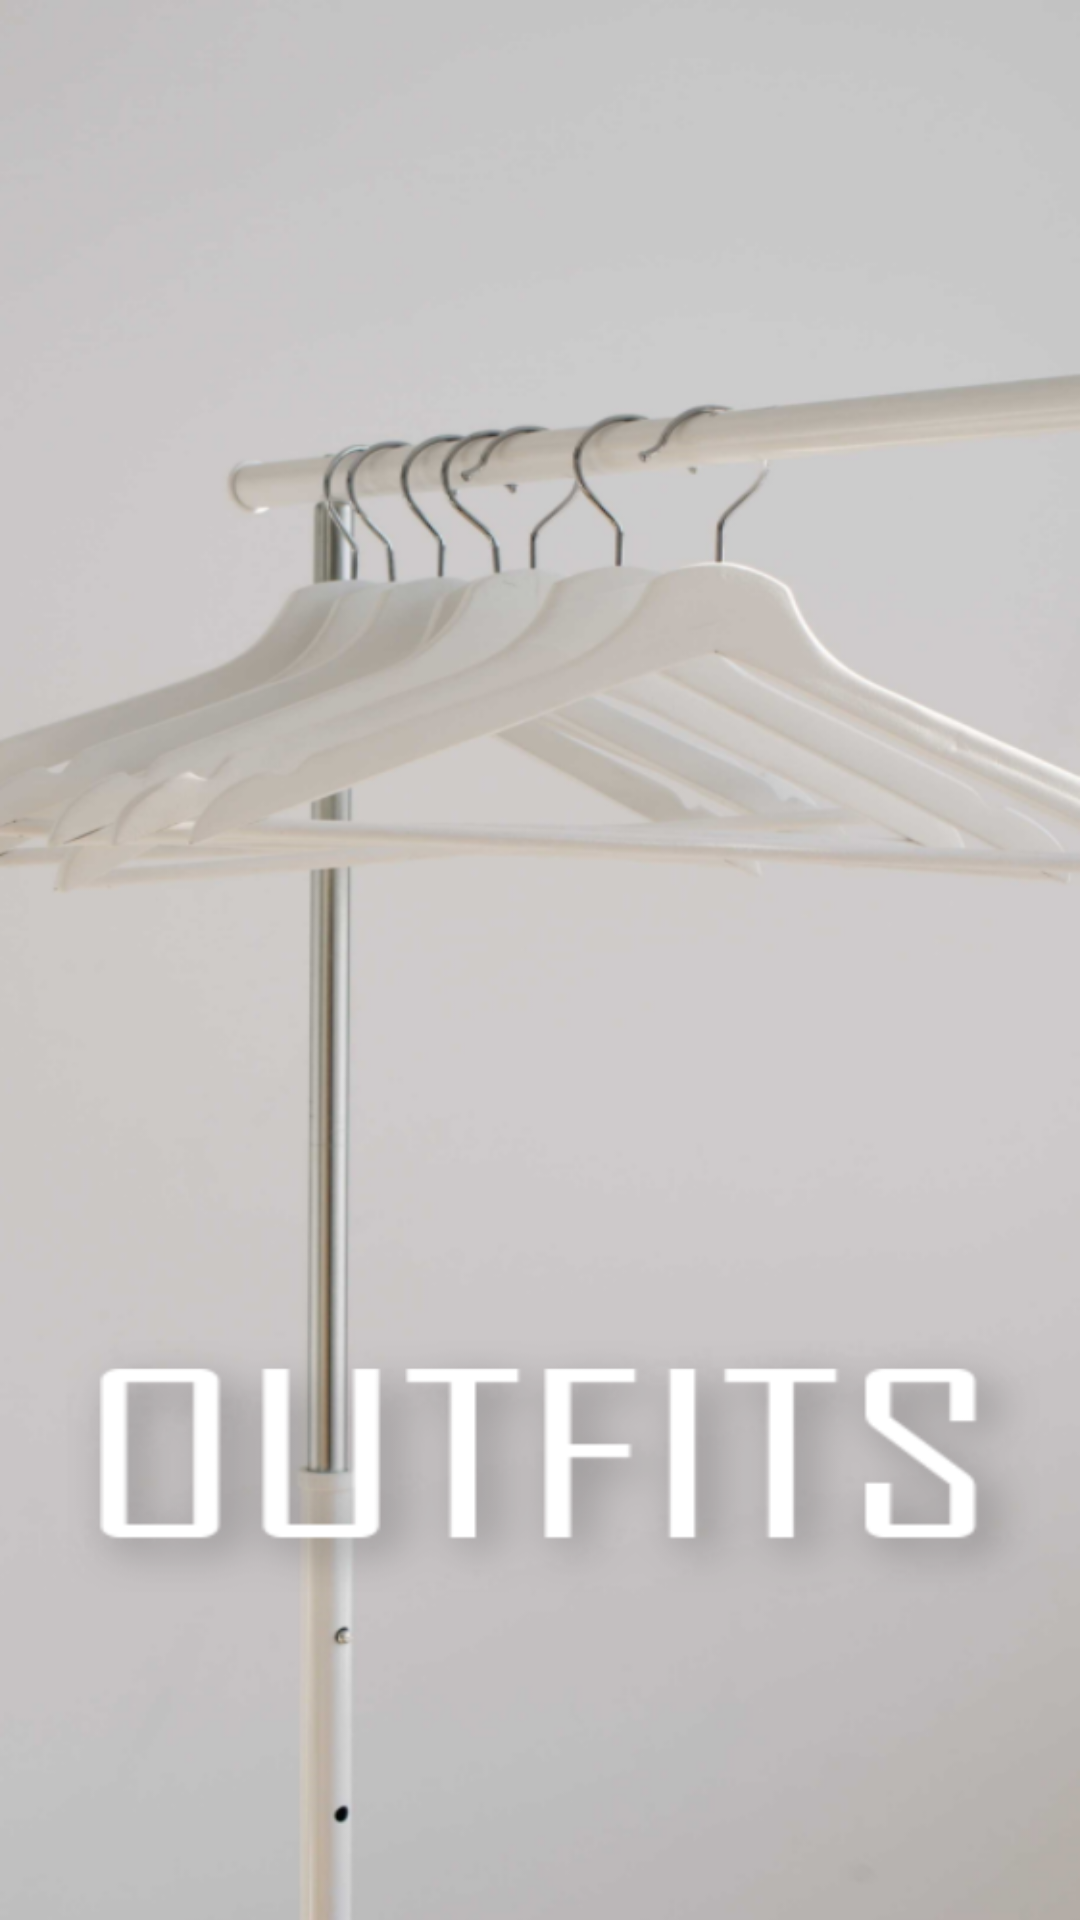

Produce the Android XML layout that renders to this screen, including the resource entries it uses.
<!-- AndroidManifest.xml: application theme Theme.Outfits -->
<!-- res/layout/activity_welcome.xml -->
<?xml version="1.0" encoding="utf-8"?>
<androidx.constraintlayout.widget.ConstraintLayout
        xmlns:android="http://schemas.android.com/apk/res/android"
        xmlns:tools="http://schemas.android.com/tools"
        android:layout_width="match_parent"
        android:layout_height="match_parent"
        tools:context=".WelcomeActivity"
        android:background="@drawable/logo_home">

</androidx.constraintlayout.widget.ConstraintLayout>
<!-- resources referenced by this layout -->
<resources>
  <!-- drawable logo_home: png bitmap (drawable, 194735 bytes) -->
  <style name="Theme.Outfits" parent="Theme.MaterialComponents.DayNight.NoActionBar">
          
          <item name="colorPrimary">@color/main_color</item>
          <item name="colorPrimaryVariant">@color/main_color</item>
          <item name="colorOnPrimary">@color/main_color</item>
          
          <item name="colorSecondary">@color/accent_color</item>
          <item name="colorSecondaryVariant">@color/accent_color</item>
          <item name="colorOnSecondary">@color/accent_color</item>
          
          <item name="android:statusBarColor" tools:targetApi="l">?attr/colorPrimaryVariant</item>
          
      </style>
  <color name="main_color">#87a8be</color>
  <color name="accent_color">#9b8f92</color>
</resources>
